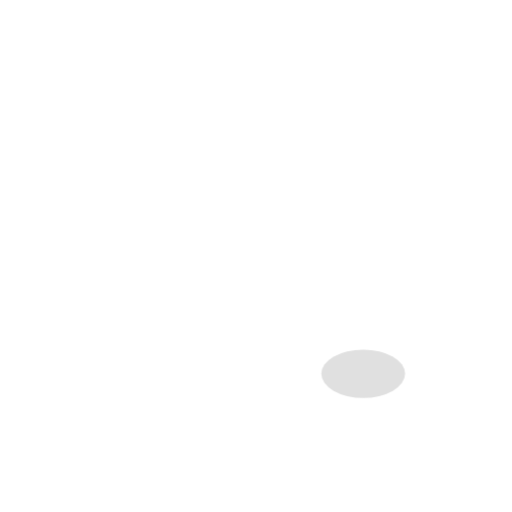
t = 0.00 s
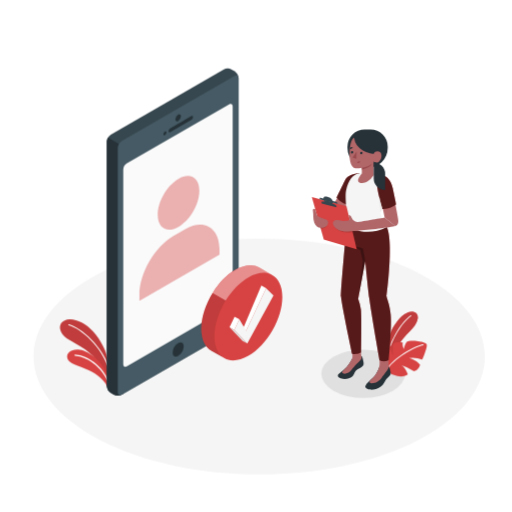
t = 1.50 s
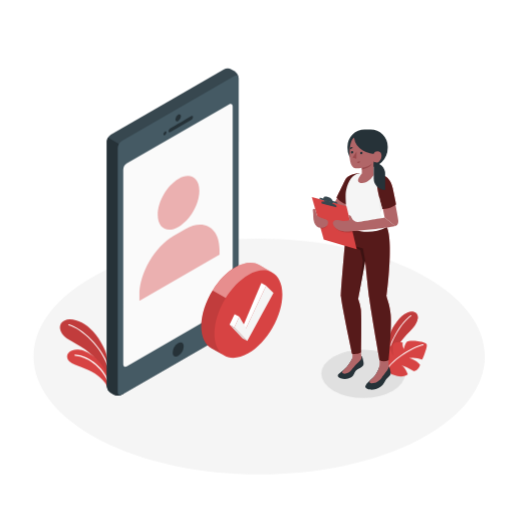
t = 1.88 s
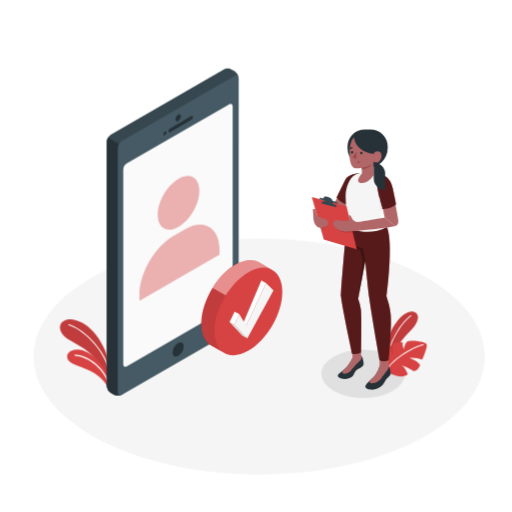
t = 2.25 s
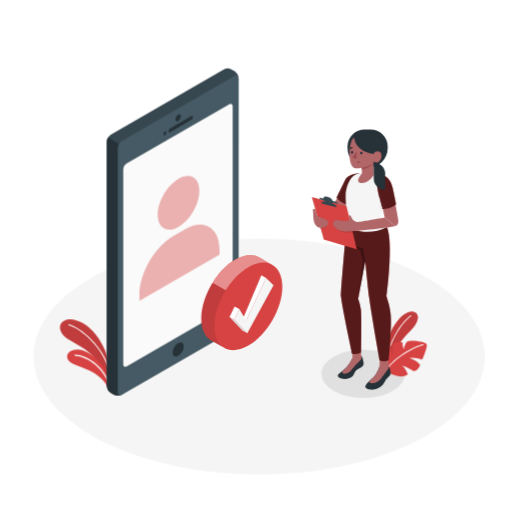
t = 3.00 s
t = 3.75 s: frame unchanged from t = 2.25 s, image omitted

The animated SVG that drew these frames (rendered in a browser with its animation timeline set to each time). Animation: 4 CSS @keyframes rules; one cycle of 4.50 s, repeats indefinitely.

<svg class="animated" id="freepik_stories-confirmed" xmlns="http://www.w3.org/2000/svg" viewBox="0 0 500 500" version="1.1" xmlns:xlink="http://www.w3.org/1999/xlink" xmlns:svgjs="http://svgjs.com/svgjs"><style>svg#freepik_stories-confirmed:not(.animated) .animable {opacity: 0;}svg#freepik_stories-confirmed.animated #freepik--Floor--inject-84 {animation: 1s 1 forwards cubic-bezier(.36,-0.01,.5,1.38) slideUp;animation-delay: 0s;}svg#freepik_stories-confirmed.animated #freepik--Plants--inject-84 {animation: 1s 1 forwards cubic-bezier(.36,-0.01,.5,1.38) slideUp;animation-delay: 0s;}svg#freepik_stories-confirmed.animated #freepik--Device--inject-84 {animation: 1.5s 1 forwards cubic-bezier(.36,-0.01,.5,1.38) slideDown;animation-delay: 0s;}svg#freepik_stories-confirmed.animated #freepik--check-mark--inject-84 {animation: 1.5s 1 forwards cubic-bezier(.36,-0.01,.5,1.38) slideRight,3s Infinite  linear floating;animation-delay: 0s,1.5s;}svg#freepik_stories-confirmed.animated #freepik--Character--inject-84 {animation: 1.5s 1 forwards cubic-bezier(.36,-0.01,.5,1.38) slideDown;animation-delay: 0s;}            @keyframes slideUp {                0% {                    opacity: 0;                    transform: translateY(30px);                }                100% {                    opacity: 1;                    transform: inherit;                }            }                    @keyframes slideDown {                0% {                    opacity: 0;                    transform: translateY(-30px);                }                100% {                    opacity: 1;                    transform: translateY(0);                }            }                    @keyframes slideRight {                0% {                    opacity: 0;                    transform: translateX(30px);                }                100% {                    opacity: 1;                    transform: translateX(0);                }            }                    @keyframes floating {                0% {                    opacity: 1;                    transform: translateY(0px);                }                50% {                    transform: translateY(-10px);                }                100% {                    opacity: 1;                    transform: translateY(0px);                }            }        </style><g id="freepik--Floor--inject-84" class="animable" style="transform-origin: 253.088px 348.048px;"><path id="freepik--floor--inject-84" d="M97.26,429.45c86.06,45,225.6,45,311.66,0s86.06-117.86,0-162.82-225.6-45-311.66,0S11.19,384.5,97.26,429.45Z" style="fill: rgb(245, 245, 245); transform-origin: 253.088px 348.048px;" class="animable"></path></g><g id="freepik--Shadows--inject-84" class="animable" style="transform-origin: 354.66px 365.03px;"><ellipse id="freepik--Shadow--inject-84" cx="354.66" cy="365.03" rx="40.89" ry="23.61" style="fill: rgb(224, 224, 224); transform-origin: 354.66px 365.03px;" class="animable"></ellipse></g><g id="freepik--Plants--inject-84" class="animable" style="transform-origin: 237.705px 341.002px;"><g id="freepik--plants--inject-84" class="animable" style="transform-origin: 82.9964px 344.749px;"><path d="M105.6,352.7c-.61-6.94-6.88-20.87-14.87-29.25s-19.88-14-27.68-10.53c-7.27,3.22-5.6,13,4.06,18.69s24,12.7,29,23.61l9.59,13.08Z" style="fill: rgb(215, 67, 67); transform-origin: 82.125px 340.089px;" id="el6s8iunfqz1a" class="animable"></path><g id="eln15kq0s0knb"><path d="M105.6,352.7c-.61-6.94-6.88-20.87-14.87-29.25s-19.88-14-27.68-10.53c-7.27,3.22-5.6,13,4.06,18.69s24,12.7,29,23.61l9.59,13.08Z" style="opacity: 0.1; transform-origin: 82.125px 340.089px;" class="animable"></path></g><path d="M106.94,362.15a.49.49,0,0,1-.49-.37c-6.72-23.28-27.56-40.85-39.4-44.11a.51.51,0,1,1,.27-1c12.06,3.32,33.29,21.18,40.1,44.81a.5.5,0,0,1-.34.63Z" style="fill: rgb(255, 255, 255); transform-origin: 87.054px 339.401px;" id="eldqervsgwpyj" class="animable"></path><path d="M104.73,377.62c-1.46-3.8-6.78-9.82-15-14.47-9-5.13-20.06-6.89-23-11.26-3.47-5.23.72-10.83,9.57-10.51s25.28,10.92,29.32,28.69Z" style="fill: rgb(215, 67, 67); transform-origin: 85.5668px 359.493px;" id="el56r2k6qdeh" class="animable"></path><path d="M106.07,373.38a.51.51,0,0,1-.47-.3c-9-19.65-25.14-25.42-32.39-25.73a.51.51,0,0,1-.49-.53.49.49,0,0,1,.53-.48c8,.33,24,6.25,33.28,26.32a.52.52,0,0,1-.25.67A.54.54,0,0,1,106.07,373.38Z" style="fill: rgb(255, 255, 255); transform-origin: 89.6454px 359.859px;" id="elf2g2cfl6c4r" class="animable"></path></g><g id="freepik--plants--inject-84" class="animable" style="transform-origin: 395.296px 336.01px;"><path d="M377.17,343.71c-.15-5.59,1.4-14.95,6.9-24.3,5.89-10,13.66-16.7,20.19-14.66,6.08,1.9,4.74,10.15-4.4,19.14C393.44,330.2,387,338.2,384,347.35l-5.14,11.78Z" style="fill: rgb(215, 67, 67); transform-origin: 392.566px 331.757px;" id="eltriqsljqwcf" class="animable"></path><path d="M377.17,343.71c-.15-5.59,1.4-14.95,6.9-24.3,5.89-10,13.66-16.7,20.19-14.66,6.08,1.9,4.74,10.15-4.4,19.14C393.44,330.2,387,338.2,384,347.35l-5.14,11.78Z" style="fill: rgb(215, 67, 67); transform-origin: 392.566px 331.757px;" id="elteodzbuwse" class="animable"></path><g id="el1e5gptgn9jk"><g style="opacity: 0.1; transform-origin: 392.566px 331.757px;" class="animable"><path d="M377.17,343.71c-.15-5.59,1.4-14.95,6.9-24.3,5.89-10,13.66-16.7,20.19-14.66,6.08,1.9,4.74,10.15-4.4,19.14C393.44,330.2,387,338.2,384,347.35l-5.14,11.78Z" id="eliviv5j4j4w" class="animable" style="transform-origin: 392.566px 331.757px;"></path></g></g><path d="M378.19,347.86a.38.38,0,0,0,.34-.3c3.92-15.94,13.84-32.72,23.09-39a.4.4,0,0,0-.44-.66c-9.39,6.41-19.46,23.38-23.42,39.5a.39.39,0,0,0,.29.47A.33.33,0,0,0,378.19,347.86Z" style="fill: rgb(255, 255, 255); transform-origin: 389.753px 327.866px;" id="elog2snssciz" class="animable"></path><path d="M377.12,361.78A23.47,23.47,0,0,0,388,367.22c7,1.53,10.26-1.64,10.26-1.64s-2.38-6.75-6.25-8.84a39.17,39.17,0,0,1,11.89,5.73s4.28.32,6.38-6.12c0,0-2.31-4.1-10.71-6.73A28.12,28.12,0,0,1,412.18,351c.55.26,3.44-8.06,4.4-11.92s-.62-3.92-3.61-4.91-13.34-2.12-15.34-.56-3.32,7.22-3.32,7.22-1.63-3.34-1-6.21a10.87,10.87,0,0,0-6.48-.23c-3.49,1-3.37,2.67-3.52,5.16a26.47,26.47,0,0,0,.58,7.47s-2.24-2.19-1.87-9.73c0,0-4.86,3.68-6.92,7S373,356.44,377.12,361.78Z" style="fill: rgb(215, 67, 67); transform-origin: 395.296px 350.238px;" id="ela518240j3gq" class="animable"></path><path d="M377.09,362.18a.4.4,0,0,0,.37-.2c6.37-11.44,28.26-23.87,35.9-24.89a.39.39,0,1,0-.11-.78c-7.76,1-30,13.66-36.48,25.28a.4.4,0,0,0,.15.54A.37.37,0,0,0,377.09,362.18Z" style="fill: rgb(255, 255, 255); transform-origin: 395.209px 349.243px;" id="el980lg2jxo6j" class="animable"></path></g></g><g id="freepik--Device--inject-84" class="animable" style="transform-origin: 168.64px 226.565px;"><g id="freepik--device--inject-84" class="animable" style="transform-origin: 168.64px 226.565px;"><path d="M111,385.28l-2.72-1.57a8.84,8.84,0,0,1-4-6.93V138.29a8.85,8.85,0,0,1,4-6.94l110-63.5a8.83,8.83,0,0,1,8,0L229,69.42a8.85,8.85,0,0,1,4,6.93v238.5a8.85,8.85,0,0,1-4,6.93l-110,63.5A8.83,8.83,0,0,1,111,385.28Z" style="fill: rgb(55, 71, 79); transform-origin: 168.64px 226.565px;" id="elv9c6wottx2" class="animable"></path><path d="M120.37,143l-14.92-8.61a8.25,8.25,0,0,0-1.17,3.95V376.78a8.84,8.84,0,0,0,4,6.93l2.72,1.57a8.83,8.83,0,0,0,8,0l1.36-.78Z" style="fill: rgb(38, 50, 56); transform-origin: 112.325px 260.314px;" id="el80y43ctl5pt" class="animable"></path><path d="M115,144.48V383c0,2.56,1.79,3.59,4,2.31l110-63.5a8.85,8.85,0,0,0,4-6.93V76.35c0-2.55-1.79-3.58-4-2.31L119,137.55A8.82,8.82,0,0,0,115,144.48Z" style="fill: rgb(69, 90, 100); transform-origin: 174px 229.678px;" id="eljm2q6be0ukh" class="animable"></path><path d="M123.8,159.56l100-57.75c1.89-1.09,3.43-.2,3.43,2V294.06a7.58,7.58,0,0,1-3.43,5.94l-100,57.74c-1.9,1.1-3.43.21-3.43-2V165.5A7.55,7.55,0,0,1,123.8,159.56Z" style="fill: rgb(250, 250, 250); transform-origin: 173.8px 229.778px;" id="el30c234gi238" class="animable"></path><g id="el4t50tvnk0jl"><g style="opacity: 0.4; transform-origin: 175.26px 232.825px;" class="animable"><path d="M174.36,174.55c11.21-6.47,20.3-1.22,20.3,11.72s-9.09,28.7-20.3,35.17-20.3,1.23-20.3-11.72S163.15,181,174.36,174.55Z" style="fill: rgb(215, 67, 67); transform-origin: 174.36px 197.996px;" id="elpmcjx9zz9d" class="animable"></path><path d="M214.37,243.8c0-21.27-14.93-30.72-33.35-20.08l-11.52,6.65c-18.42,10.63-33.35,36.5-33.35,57.77v5.73l78.22-45.14Z" style="fill: rgb(215, 67, 67); transform-origin: 175.26px 256.598px;" id="el34byatluhvz" class="animable"></path></g></g><path d="M174,112c1.48-.86,2.68-.16,2.68,1.55a5.91,5.91,0,0,1-2.68,4.64c-1.48.86-2.68.16-2.68-1.55A5.91,5.91,0,0,1,174,112Z" style="fill: rgb(38, 50, 56); transform-origin: 174px 115.095px;" id="elejyo1phtqdc" class="animable"></path><path d="M166.26,125.38c5.45-3,15.17-8.79,20.54-11.95.91-.54,1.65-.17,1.65.82a3.55,3.55,0,0,1-1.66,2.76l-20.57,11.88c-.92.53-1.66.16-1.66-.84A3.41,3.41,0,0,1,166.26,125.38Z" style="fill: rgb(38, 50, 56); transform-origin: 176.505px 121.156px;" id="elsf9yar41iqb" class="animable"></path><path d="M161.06,128.39c.83-.48,1.51-.09,1.51.87a3.34,3.34,0,0,1-1.51,2.61c-.83.48-1.51.09-1.51-.87A3.34,3.34,0,0,1,161.06,128.39Z" style="fill: rgb(38, 50, 56); transform-origin: 161.06px 130.13px;" id="elalxv9ui9c59" class="animable"></path><path d="M174,335c3-1.71,5.37-.32,5.37,3.1a11.84,11.84,0,0,1-5.37,9.29c-3,1.71-5.36.32-5.36-3.1A11.86,11.86,0,0,1,174,335Z" style="fill: rgb(38, 50, 56); transform-origin: 174.005px 341.195px;" id="elytcrr932fa" class="animable"></path></g></g><g id="freepik--check-mark--inject-84" class="animable animator-active" style="transform-origin: 236.11px 305.455px;"><path d="M265.21,268.14l-12.06-7h0l-.13-.07v0c-6-3.38-14.22-2.89-23.33,2.38-8.52,4.91-16.3,13.1-22.16,22.59-6.77,10.92-11,23.57-11,34.9,0,10.57,3.7,18,9.68,21.47h0l0,0,12.25,7c6.05,3.86,14.58,3.51,24.06-1.95C260.83,337,275.7,311.21,275.7,290,275.7,279,271.66,271.41,265.21,268.14Z" style="fill: rgb(215, 67, 67); transform-origin: 236.115px 305.455px;" id="el9i0nxr7j2fe" class="animable"></path><g id="elsg69rh3u1ig"><path d="M218.2,349.35l-12-6.86h0c-6-3.47-9.68-10.9-9.68-21.47,0-11.34,4.26-24,11-34.9l12.82,7.39c-6.78,10.93-11,23.55-11,34.87C209.29,338.47,212.68,345.7,218.2,349.35Z" style="opacity: 0.1; transform-origin: 208.43px 317.735px;" class="animable"></path></g><g id="elozsdoumnwi"><path d="M265,268c-5.92-2.87-13.81-2.14-22.47,2.85S226.19,284,220.32,293.49L207.5,286.1c5.86-9.49,13.64-17.68,22.16-22.59,9.1-5.26,17.33-5.76,23.33-2.38v0l.13.07h0Z" style="fill: rgb(255, 255, 255); opacity: 0.4; transform-origin: 236.25px 276.24px;" class="animable"></path></g><polygon points="259.79 281.5 255.19 278.84 237.18 321.29 240.25 323.06 259.79 281.5" style="fill: rgb(255, 255, 255); transform-origin: 248.485px 300.95px;" id="eldbla274lwu8" class="animable"></polygon><polygon points="233.65 311.81 229.05 309.16 224.11 319.61 228.71 322.26 233.65 311.81" style="fill: rgb(255, 255, 255); transform-origin: 228.88px 315.71px;" id="el0cywjkfch4i" class="animable"></polygon><polygon points="241.43 335.51 228.71 322.26 233.65 311.81 240.25 323.06 259.79 281.5 267.03 288.56 241.43 335.51" style="fill: rgb(245, 245, 245); transform-origin: 247.87px 308.505px;" id="el732sxv9la8t" class="animable"></polygon><polygon points="224.11 319.61 228.71 322.26 241.43 335.51 236.84 332.88 224.11 319.61" style="fill: rgb(224, 224, 224); transform-origin: 232.77px 327.56px;" id="elnhfjwqdtzpn" class="animable"></polygon></g><g id="freepik--Character--inject-84" class="animable" style="transform-origin: 346.758px 253.541px;"><path d="M359,163.92h0a19.64,19.64,0,0,0,19.64-19.64v-1.16A16.64,16.64,0,0,0,362,126.47h-6a16.65,16.65,0,0,0-16.65,16.65v1.16A19.64,19.64,0,0,0,359,163.92Z" style="fill: rgb(38, 50, 56); transform-origin: 358.995px 145.195px;" id="elqcck9ko8m8g" class="animable"></path><path d="M338.74,358.19a53,53,0,0,1-7.5,6.52,3.22,3.22,0,0,0-1,1.07c-.35.74-.9,2.56,2.45,3.73a12.46,12.46,0,0,0,10.34-1c2.76-1.72,2.88-5.3,5.48-7.35,1.92-1.51,4.32-1.9,5.88-3.88,1.08-1.38.8-3.21.23-5.48-.61-2.48-.9-4.35-1.72-4.16l.14,1.14c-1,1.63-6.33,2.11-8.69,1C344.31,349.76,340.23,356.56,338.74,358.19Z" style="fill: rgb(38, 50, 56); transform-origin: 342.549px 358.912px;" id="ela2stl3stte" class="animable"></path><path d="M336.41,360.5h0c.8-.73,1.58-1.49,2.33-2.31a64.08,64.08,0,0,0,4.33-6.38,7.18,7.18,0,0,0,1.21-4.56c-.19-1.72-.66-6.11-.66-6.11l8.4-.6,1,8.24h0c.2,1.87-1.34,3.53-4.08,5.89s-6.2,7.85-8.68,9.23-4.24,1.33-5.3.62S333.75,363.23,336.41,360.5Z" style="fill: rgb(177, 102, 104); transform-origin: 343.642px 352.774px;" id="elef1if35cb2" class="animable"></path><path d="M370.69,358.94v-1.27c-.49,1.49-2.8,7.86-6.31,11.06-2.78,2.54-6.58,5.47-7.55,8.31s5.29,3.93,7.89,3.47c3-.53,6.94-2.25,9.07-4.86,1.49-1.84,2.45-4,3.52-5.47s3.53-3.06,4.11-4.74c.32-.92-.06-2.93-.51-4.63s-.85-3.28-1.38-3.14v1a7,7,0,0,1-4.42,1.49C373.82,360.18,370.68,359.92,370.69,358.94Z" style="fill: rgb(38, 50, 56); transform-origin: 369.134px 369.137px;" id="eldu7frw3kju" class="animable"></path><path d="M361.86,371c.86-.77,1.73-1.52,2.52-2.24,2.45-2.23,4.32-6,5.39-8.6a12.17,12.17,0,0,0,.93-4.65v-5h8.83v8.2h0v.22l0,0c-.42,1.84-4.48,6.72-6.78,9.9-1.54,2.13-4.47,4.85-8,5.32C361.4,374.53,359.7,373.48,361.86,371Z" style="fill: rgb(177, 102, 104); transform-origin: 370.214px 362.368px;" id="el0ktiui8xcke" class="animable"></path><path d="M377.77,221.68c6.85,14.95-.25,67.63-.25,67.63.21,2.43,3,7.21,4,17.89,1.22,12.62-1.92,44.3-1.92,44.3a9.55,9.55,0,0,1-8.93.36s-8.41-47.73-10-60.27c-1.38-10.95-4-36.69-4-36.69l-6.88,36.92a51.85,51.85,0,0,1,2.69,10.68c.71,7.39.18,41.52.18,41.52s-3,2.3-8.81,1.45c0,0-10-46.74-10.79-55.62-.46-5.3,5.58-70.36,5.58-70.36Z" style="fill: rgb(215, 67, 67); transform-origin: 357.418px 286.143px;" id="el6qtqsx93iqh" class="animable"></path><g id="elj2qoypitdze"><path d="M377.77,221.68c6.85,14.95-.25,67.63-.25,67.63.21,2.43,3,7.21,4,17.89,1.22,12.62-1.92,44.3-1.92,44.3a9.55,9.55,0,0,1-8.93.36s-8.41-47.73-10-60.27c-1.38-10.95-4-36.69-4-36.69l-6.88,36.92a51.85,51.85,0,0,1,2.69,10.68c.71,7.39.18,41.52.18,41.52s-3,2.3-8.81,1.45c0,0-10-46.74-10.79-55.62-.46-5.3,5.58-70.36,5.58-70.36Z" style="opacity: 0.6; transform-origin: 357.418px 286.143px;" class="animable"></path></g><g id="elbophyh19w09"><path d="M356.66,254.9l-2.22-12.23s-9.41-1.95-13.67-6c0,0,4.47,5.57,11.12,7.39l2.5,10.69-3.93,33.4Z" style="opacity: 0.3; transform-origin: 348.715px 262.41px;" class="animable"></path></g><path d="M388.93,215.18c-.07-1-1.91-11.45-3.17-17.31l-12.31,3.77,2.19,10.78L386,220.74C389.26,220.1,389,216.16,388.93,215.18Z" style="fill: rgb(177, 102, 104); transform-origin: 381.208px 209.305px;" id="eldmrhaxg92w6" class="animable"></path><polygon points="329.39 193.1 323.57 203.77 332.63 211.53 340.92 198.38 329.39 193.1" style="fill: rgb(177, 102, 104); transform-origin: 332.245px 202.315px;" id="elt6w6x39ztv" class="animable"></polygon><path d="M351.23,169.33c-5.77.06-12.13,2.15-14.32,6.68s-8.24,17-8.24,17,5.39,7.32,13.48,6.79Z" style="fill: rgb(215, 67, 67); transform-origin: 339.95px 184.579px;" id="elqcu8yn97zog" class="animable"></path><g id="elzuuyztkebhd"><path d="M351.23,169.33c-5.77.06-12.13,2.15-14.32,6.68s-8.24,17-8.24,17,5.39,7.32,13.48,6.79Z" style="opacity: 0.6; transform-origin: 339.95px 184.579px;" class="animable"></path></g><path d="M363.17,169.53l4.81.2c5.22,1.25,7.11,4.84,9.3,9.47a15.08,15.08,0,0,1,.42,11.32l-6.12,17.7s2.86,6.92,6.19,13.46c-15.35,8.57-34.52,4.06-39.14-2.19-.19-1.33.07-7.3-.3-14.1-.39-7.26-1.39-15.45-.25-19.93,2.12-8.32,6.08-16.13,14-16.13Z" style="fill: rgb(245, 245, 245); transform-origin: 358.077px 197.871px;" id="ellz0qfdkfwi" class="animable"></path><path d="M368,169.73c5.23.74,12.93,1.79,15.58,14.24,2.69,12.62,3.2,15.63,3.2,15.63s-4.58,4.57-13.27,4.53C373.49,204.13,365.83,179.35,368,169.73Z" style="fill: rgb(215, 67, 67); transform-origin: 377.196px 186.93px;" id="elytejni2f29" class="animable"></path><g id="elcnr6mnbsjbg"><path d="M368,169.73c5.23.74,12.93,1.79,15.58,14.24,2.69,12.62,3.2,15.63,3.2,15.63s-4.58,4.57-13.27,4.53C373.49,204.13,365.83,179.35,368,169.73Z" style="opacity: 0.6; transform-origin: 377.196px 186.93px;" class="animable"></path></g><path d="M373.26,203.36c-1-3.31-2-7.09-2.95-11.15a81.74,81.74,0,0,0,1.55,15.2Z" style="fill: rgb(235, 235, 235); transform-origin: 371.785px 199.81px;" id="el6jkbflvx2kd" class="animable"></path><path d="M345.76,134.41c-2.07,1.23-4.63,6.45-4.38,17.39.21,9.27,3.22,11.56,4.73,12.22s4.42.26,7.25-.21v5.57s-3.91,4.54-3.67,7.09,5.65,3.16,9.31.66a23.72,23.72,0,0,0,6-6.28V157.39s1.91,2.55,5,.48,3.24-7.21,1.43-9.06-5.74-1.26-6.46,1.29c0,0-4.52.17-10.53-3.13A16.91,16.91,0,0,1,345.76,134.41Z" style="fill: rgb(177, 102, 104); transform-origin: 356.982px 156.567px;" id="el460y6h7rzgn" class="animable"></path><path d="M351.73,149.47a1.17,1.17,0,1,0,1.23-1.15A1.19,1.19,0,0,0,351.73,149.47Z" style="fill: rgb(38, 50, 56); transform-origin: 352.9px 149.489px;" id="elv8s9wz4h6w" class="animable"></path><path d="M351.42,157.33l-2.71.87a1.4,1.4,0,0,0,1.76,1A1.5,1.5,0,0,0,351.42,157.33Z" style="fill: rgb(154, 74, 77); transform-origin: 350.099px 158.295px;" id="el56iwfgtqk8l" class="animable"></path><path d="M342.17,145.89l2.36-1.63a1.38,1.38,0,0,0-2-.41A1.51,1.51,0,0,0,342.17,145.89Z" style="fill: rgb(38, 50, 56); transform-origin: 343.226px 144.737px;" id="el3bne2wsemu6" class="animable"></path><path d="M342.71,148.63a1.17,1.17,0,1,0,1.23-1.16A1.21,1.21,0,0,0,342.71,148.63Z" style="fill: rgb(38, 50, 56); transform-origin: 343.88px 148.639px;" id="el9siyshl6385" class="animable"></path><polygon points="348.21 147.96 348.03 154.98 344.34 153.84 348.21 147.96" style="fill: rgb(154, 74, 77); transform-origin: 346.275px 151.47px;" id="eltqsopr2wvqt" class="animable"></polygon><path d="M353.36,163.81c3-.39,9.11-2.15,10.07-4.58a6.29,6.29,0,0,1-2.15,3.1c-1.83,1.57-7.92,3.34-7.92,3.34Z" style="fill: rgb(154, 74, 77); transform-origin: 358.395px 162.45px;" id="elnpa8x3itdqo" class="animable"></path><polygon points="304.55 192.45 338.4 201.36 348.4 243.38 316.21 234.03 304.55 192.45" style="fill: rgb(215, 67, 67); transform-origin: 326.475px 217.915px;" id="elmtynnm6fn5n" class="animable"></polygon><g id="elks7v7mlnzm"><path d="M319.31,220.25c-.31.86-2.17,3.24-6.11,3.05l-.48-1.74Z" style="opacity: 0.15; transform-origin: 316.015px 221.78px;" class="animable"></path></g><g id="elw8g9ty2gbt"><path d="M326.88,221.56c.15,1.12,2.45,3.2,6.34,4.49,4.43,1.48,11.22.7,11.22.7l-.61-2.09Z" style="opacity: 0.15; transform-origin: 335.66px 224.258px;" class="animable"></path></g><g id="el8ynihl51af9"><path d="M314.46,198.53s-.12-.58-.28-1.29,1.84-.75,4.44-.07l5,1.29c2.6.68,4.84,1.81,5,2.52l.28,1.29Z" style="opacity: 0.15; transform-origin: 321.536px 199.476px;" class="animable"></path></g><path d="M312.12,193.66c-.1-.45.7-.56,1.79-.26l2,.54s-.59-2.79,3.79-1.81,5.34,4.14,5.34,4.14l2.11.6c1.17.33,2.22,1,2.36,1.41l.25.8-17.44-4.59S312.21,194.1,312.12,193.66Z" style="fill: rgb(55, 71, 79); transform-origin: 320.936px 195.501px;" id="elao1molrj2u6" class="animable"></path><path d="M314.52,195.05c1.6.39,2.26.6,2.5,1.7.27,1.26.38,2.18.38,2.18l7.72,2s-.37-1.59-.49-2.21.14-1,1.37-.67l.1-.49L314,194.52Z" style="fill: rgb(55, 71, 79); transform-origin: 320.05px 197.725px;" id="el9ekgjcmlauk" class="animable"></path><path d="M314.25,198.65s-.12-.58-.28-1.29,1.84-.74,4.44-.07l5,1.3c2.6.67,4.84,1.8,5,2.51l.28,1.29Z" style="fill: rgb(55, 71, 79); transform-origin: 321.326px 199.598px;" id="elkzzk65mi4zk" class="animable"></path><path d="M386,220.74l-10.37-8.32s-22.92,4.08-25.62,4.29a7.07,7.07,0,0,1-6.71-4.33c-1-2.65-2.83-2.32-2.83-2.32s.79,3.35,1,4.42-6.2,2-9.78.74-8.77.55-5.56,5.42,9.46,5.44,13.79,5.44a46.33,46.33,0,0,0,5.43-.36c1.4-.18,2.8-.32,4.21-.42C358.49,224.66,382,222,386,220.74Z" style="fill: rgb(177, 102, 104); transform-origin: 355.562px 218.063px;" id="el52jumprw42o" class="animable"></path><path d="M308,204.73l1.5,5.36c.29,1,4.22,2.9,6.71,3.59s5.21,1.49,4,5c-1.08,3.21-5.18,3.94-7.26,3.85s-4.94-2.08-6.06-5.29c-1.44-4.1-.67-8.48-1.24-10.87S306.75,203.3,308,204.73Z" style="fill: rgb(177, 102, 104); transform-origin: 313.021px 213.262px;" id="elvnt1r1ay4u" class="animable"></path><path d="M376.14,185.46h0A11.13,11.13,0,0,1,365,174.33V158.7h0a11.14,11.14,0,0,1,11.13,11.13Z" style="fill: rgb(38, 50, 56); transform-origin: 370.57px 172.08px;" id="elwfhodrzc4gr" class="animable"></path></g><defs>     <filter id="active" height="200%">         <feMorphology in="SourceAlpha" result="DILATED" operator="dilate" radius="2"></feMorphology>                <feFlood flood-color="#32DFEC" flood-opacity="1" result="PINK"></feFlood>        <feComposite in="PINK" in2="DILATED" operator="in" result="OUTLINE"></feComposite>        <feMerge>            <feMergeNode in="OUTLINE"></feMergeNode>            <feMergeNode in="SourceGraphic"></feMergeNode>        </feMerge>    </filter>    <filter id="hover" height="200%">        <feMorphology in="SourceAlpha" result="DILATED" operator="dilate" radius="2"></feMorphology>                <feFlood flood-color="#ff0000" flood-opacity="0.5" result="PINK"></feFlood>        <feComposite in="PINK" in2="DILATED" operator="in" result="OUTLINE"></feComposite>        <feMerge>            <feMergeNode in="OUTLINE"></feMergeNode>            <feMergeNode in="SourceGraphic"></feMergeNode>        </feMerge>            <feColorMatrix type="matrix" values="0   0   0   0   0                0   1   0   0   0                0   0   0   0   0                0   0   0   1   0 "></feColorMatrix>    </filter></defs></svg>